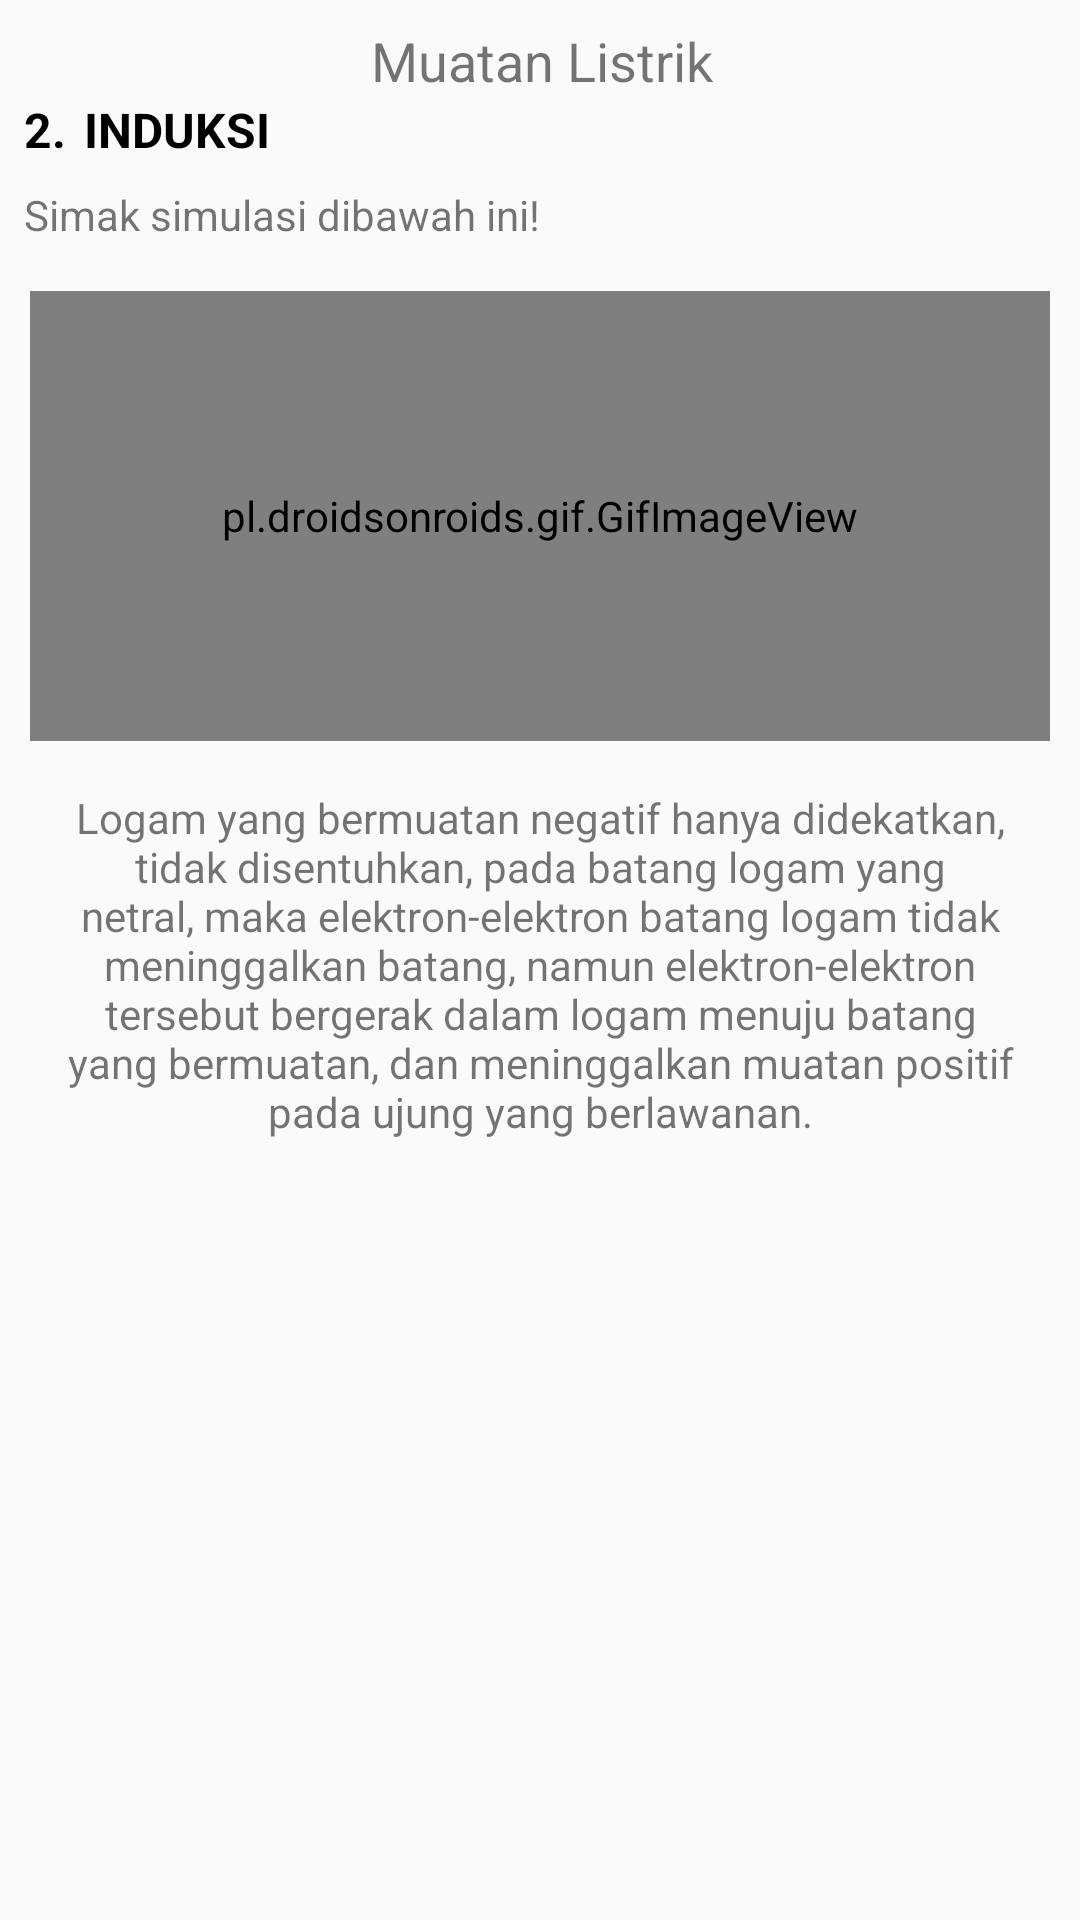

Produce the Android XML layout that renders to this screen, including the resource entries it uses.
<!-- AndroidManifest.xml: application theme AppTheme -->
<!-- res/layout/ml5.xml -->
<?xml version="1.0" encoding="utf-8"?>
<android.support.constraint.ConstraintLayout
    xmlns:android="http://schemas.android.com/apk/res/android"
    xmlns:app="http://schemas.android.com/apk/res-auto"
    xmlns:tools="http://schemas.android.com/tools"
    android:layout_width="match_parent"
    android:layout_height="match_parent">

    <TextView
        android:id="@+id/textml51"
        android:layout_width="wrap_content"
        android:layout_height="wrap_content"
        android:text="Muatan Listrik"
        android:textSize="18sp"
        android:layout_marginRight="8dp"
        app:layout_constraintRight_toRightOf="parent"
        app:layout_constraintTop_toTopOf="parent"
        android:layout_marginTop="8dp"
        android:layout_marginLeft="8dp"
        app:layout_constraintLeft_toLeftOf="parent"
        app:layout_constraintHorizontal_bias="0.503" />

    <TextView
        android:id="@+id/textml52"
        android:layout_width="120dp"
        android:layout_height="wrap_content"
        android:layout_marginLeft="8dp"
        android:layout_marginTop="0dp"
        android:text="2.	INDUKSI "
        android:textColor="@android:color/black"
        android:textSize="16sp"
        android:textStyle="bold"
        app:layout_constraintLeft_toLeftOf="parent"
        app:layout_constraintTop_toBottomOf="@+id/textml51" />

    <TextView
        android:id="@+id/textml53"
        android:layout_width="wrap_content"
        android:layout_height="wrap_content"
        android:layout_marginLeft="8dp"
        android:layout_marginTop="8dp"
        android:text="Simak simulasi dibawah ini!"
        app:layout_constraintLeft_toLeftOf="parent"
        app:layout_constraintTop_toBottomOf="@+id/textml52" />
    <pl.droidsonroids.gif.GifImageView
        android:id="@+id/ml5gif1"
        android:layout_width="340dp"
        android:layout_height="150dp"
        android:scaleType="fitXY"
        android:layout_marginLeft="8dp"
        app:layout_constraintLeft_toLeftOf="parent"
        android:layout_marginRight="8dp"
        app:layout_constraintRight_toRightOf="parent"
        app:layout_constraintHorizontal_bias="0.509"
        android:layout_marginTop="16dp"
        app:layout_constraintTop_toBottomOf="@+id/textml53" />

    <ImageView
        android:id="@+id/play"
        android:layout_width="100dp"
        android:layout_height="100dp"
        android:layout_marginBottom="8dp"
        android:layout_marginLeft="8dp"
        android:layout_marginRight="8dp"
        android:layout_marginTop="8dp"
        app:layout_constraintBottom_toBottomOf="@+id/ml5gif1"
        app:layout_constraintLeft_toLeftOf="@+id/ml5gif1"
        app:layout_constraintRight_toRightOf="@+id/ml5gif1"
        app:layout_constraintTop_toTopOf="@+id/ml5gif1"
        app:srcCompat="@drawable/play" />

    <TextView
        android:id="@+id/textml54"
        android:layout_width="320dp"
        android:layout_height="wrap_content"
        android:layout_marginLeft="8dp"
        android:layout_marginRight="8dp"
        android:layout_marginTop="16dp"
        android:text="Logam yang bermuatan negatif hanya didekatkan, tidak disentuhkan, pada batang logam yang netral, maka elektron-elektron batang logam tidak meninggalkan batang, namun elektron-elektron tersebut bergerak dalam logam menuju batang yang bermuatan, dan meninggalkan muatan positif pada ujung yang berlawanan."
        android:textAlignment="center"
        app:layout_constraintLeft_toLeftOf="parent"
        app:layout_constraintRight_toRightOf="parent"
        app:layout_constraintTop_toBottomOf="@+id/ml5gif1" />
</android.support.constraint.ConstraintLayout>
<!-- resources referenced by this layout -->
<resources>
  <!-- drawable play: png bitmap (drawable-xxhdpi, 1069 bytes) -->
  <style name="AppTheme" parent="Theme.AppCompat.Light.DarkActionBar">
          
          <item name="colorPrimary">@color/colorPrimary</item>
          <item name="colorPrimaryDark">@color/colorPrimaryDark</item>
          <item name="colorAccent">@color/colorAccent</item>
      </style>
  <color name="colorPrimary">#80cecb</color>
  <color name="colorPrimaryDark">#62d4d0</color>
  <color name="colorAccent">#83e4e1</color>
</resources>
